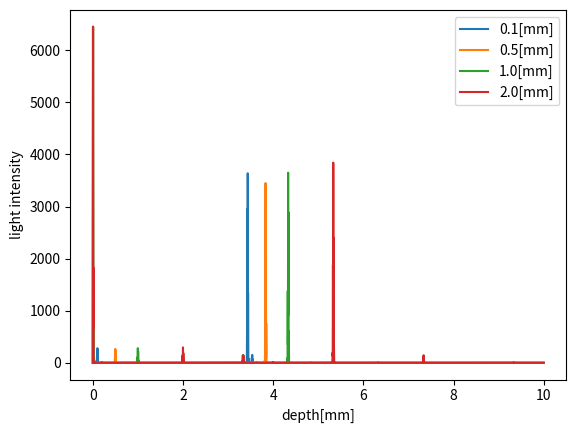

This chart was generated by the following Python code:
import numpy as np
import matplotlib.pyplot as plt

#constants
c0=299792458  #speed of light in vacuum[m/sec]
n1=1.0        #refractive index of air
n2=1.5        #refractive index of glass 
tg=[0.1e-3,0.5e-3,1e-3,2e-3]       #thickness of glass[m]
condition=['0.1[mm]','0.5[mm]','1.0[mm]','2.0[mm]']
ta=10e-3      #thickness of air[m] 
fmin=189.7468 #minimum sweep frequency[THz]
fmax=203.2542 #maximum sweep frequency[THz]
fstep=2e-3  #sweep frequency step[THz]
ref_times=5   #how many times the light refrects in the glass in calculation
li=100        #light intensity[-]
xmax=10e-3    #x-axis length[m]

R=((n2-n1)/(n1+n2))**2 #reflectace
T=1-R                 #transmittance
c=c0/n2               #speed of light in glass[m/sec]

freq=np.arange(fmin,fmax,fstep)
itf=np.empty_like(freq)
one_cycle=np.arange(0,1,1e-3)*2*np.pi
amp=[None]*ref_times
for i in range(len(amp)):
    amp[i]=li*T**2*R**i

#x-axis calculation
depth=np.linspace(0,xmax*1e3,len(freq))
time=(2*n2*depth*1e-3)/c0

#window function
x=np.linspace(0,1,len(freq))
wf=0.42-0.5*np.cos(2*np.pi*x)+0.08*np.cos(4*np.pi*x)

#reference light
refer=li*np.sin(one_cycle) 

for k in range(len(tg)):
    for i in range(len(freq)):
        wl_a=c0/freq[i]*1e-12 #wavelength of incident wave[m](air)
        wl_g=c/freq[i]*1e-12 #wavelength of incident wave[m](glass)

        #light refrected on the surface
        lp_surface=((ta%wl_a)/wl_a)*2*np.pi #last phase
        light_sur=li*R*np.sin(one_cycle+lp_surface)

        #light refrected after transmitt the glass
        lp=[None]*ref_times
        #for j in range(len(lp)):
        #    tr=tg[k]*2*(j+1)-(1-lp_surface/(2*np.pi))*wl_g
        #    lp[j]=((tr%wl_g)/wl_g)*2*np.pi #last phase
        #    if j==0:
        #        light_trans=amp[j]*np.sin(one_cycle)
        #    check+=amp[j]*np.sin(one_cycle+lp[j]+np.pi)
        for j in range(len(lp)):
            lp[j]=((tg[k]*2*(j+1))/wl_g)*2*np.pi
            if j==0:
                light_trans=amp[j]*np.sin(one_cycle+lp[j]+lp_surface)
            else:
                light_trans+=amp[j]*np.sin(one_cycle+lp[j]+lp_surface)

        itf[i]=np.amax((light_sur+light_trans+refer)**2)-1
        itf_wf=wf*itf
    print('calculation',condition[k],'is completed.')

    #plt.plot(freq,itf,label=condition[k])
    #plt.xlim(190,190.2)

    #inverse ft
    for i in range(len(freq)):
        if i==0:
            result=itf_wf[i]*np.sin(2*np.pi*time*freq[i]*1e12)
        else:
            result+=itf_wf[i]*np.sin(2*np.pi*freq[i]*time*1e12)
    result/=len(itf_wf)
    #result=np.fft.ifft(itf_wf)
    plt.plot(depth,np.abs(result),label=condition[k])
    print('inverse fourier transform is completed.')

plt.xlabel("depth[mm]")
plt.ylabel("light intensity")
#plt.ylim(0,20)
plt.legend()
plt.show()
